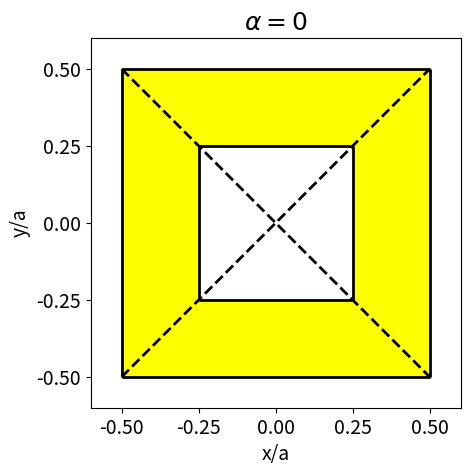

This figure's Python source:
import numpy as np 
import scipy 
import matplotlib.pyplot as plt 

### ==================================================================
###
### Plot the unit cell for the case of diagonal symmetry-breaking 
###
### ================================================================== 

### The diagonal of the square 
d = 0.25

### Number of points in a line 
Nk = 100 

### The diagonal 
xDiag = np.linspace(-0.5,0.5,Nk)
yDiag = np.linspace(-0.5,0.5,Nk)

### Plot the unit cell
fig,ax = plt.subplots()

plt.vlines(-0.5,-0.5,0.5,color='black',linewidth=2)
plt.vlines(0.5,-0.5,0.5,color='black',linewidth=2)
plt.hlines(-0.5,-0.5,0.5,color='black',linewidth=2)
plt.hlines(0.5,-0.5,0.5,color='black',linewidth=2)

plt.vlines(-d,-d,d,color='black',linewidth=2)
plt.vlines(d,-d,d,color='black',linewidth=2)
plt.hlines(-d,-d,d,color='black',linewidth=2)
plt.hlines(d,-d,d,color='black',linewidth=2)

plt.plot(xDiag,yDiag,color='black',linewidth=2,linestyle='dashed')
plt.plot(xDiag,-yDiag,color='black',linewidth=2,linestyle='dashed')

ax.fill_between(np.linspace(-0.5,-d,Nk),-0.5,0.5,color='yellow')
ax.fill_between(np.linspace(-d,d,Nk),-0.5,-d,color='yellow')
ax.fill_between(np.linspace(-d,d,Nk),0.5,d,color='yellow')
ax.fill_between(np.linspace(d,0.5,Nk),-0.5,0.5,color='yellow')

plt.xlim(-0.6,0.6)
plt.ylim(-0.6,0.6)
plt.xticks([-0.5,-0.25,0.0,0.25,0.5],fontsize=14)
plt.yticks([-0.5,-0.25,0.0,0.25,0.5],fontsize=14)
plt.xlabel('x/a',fontsize=14)
plt.ylabel('y/a',fontsize=14)
plt.title(r'$\alpha = 0$',fontsize=18)
ax.set_aspect('equal')
plt.savefig('Square_Unit_cell_Square_hole.png')

### Show the figure
plt.show()
